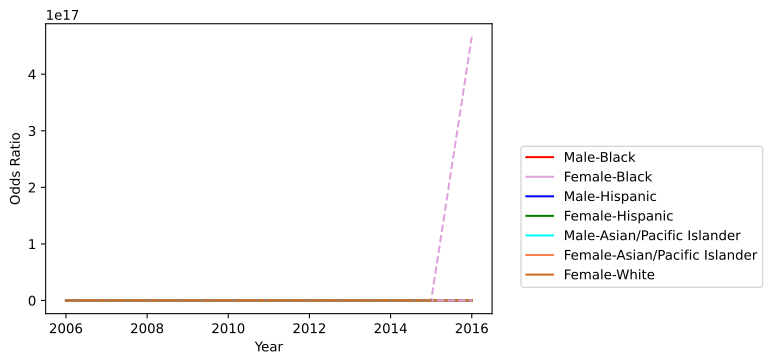

The data file committed next to this chart (first rows):
variable, coef_2006, odds_ratio_2006, OR_lower_CI_2006, OR_upper_CI_2006, pvalue_2006, coef_2007, odds_ratio_2007, OR_lower_CI_2007, OR_upper_CI_2007, pvalue_2007, coef_2008, odds_ratio_2008, OR_lower_CI_2008, OR_upper_CI_2008, pvalue_2008, coef_2009, odds_ratio_2009, OR_lower_CI_2009, OR_upper_CI_2009, pvalue_2009, coef_2010, odds_ratio_2010, OR_lower_CI_2010
male_black, -0.04737, 0.9537, 0.8639, 1.053, 0.3479, -0.08939, 0.9145, 0.8692, 0.9622, 0.0005704, -0.0875, 0.9162, 0.8119, 1.034, 0.1558, -0.04659, 0.9545, 0.9126, 0.9983, 0.04195, -0.1449, 0.8651, 0.7568
female_black, -0.2273, 0.7967, 0.6375, 0.9955, 0.04554, -0.2364, 0.7895, 0.7323, 0.8511, 6.927936324339601e-10, 0.0633, 1.065, 0.9697, 1.17, 0.1872, -0.1884, 0.8283, 0.6787, 1.011, 0.06375, -0.09658, 0.9079, 0.7634
male_hispanic, 0.02591, 1.026, 0.9705, 1.085, 0.3629, 0.009864, 1.01, 1.004, 1.016, 0.001116, 0.03165, 1.032, 1.012, 1.053, 0.0016, 0.0292, 1.03, 1.012, 1.048, 0.001105, 0.03597, 1.037, 1.006
male_asian/pacific islander, 0.3802, 1.463, 0.8993, 2.378, 0.1254, 0.8548, 2.351, 1.718, 3.218, 9.35540849759973e-08, 0.06234, 1.064, 0.799, 1.418, 0.6701, 0.2013, 1.223, 1.056, 1.416, 0.007028, 0.1981, 1.219, 1.037
female_hispanic, -0.04572, 0.9553, 0.8346, 1.093, 0.5071, -0.02552, 0.9748, 0.9579, 0.992, 0.004318, -0.1127, 0.8935, 0.8105, 0.9849, 0.02348, -0.05563, 0.9459, 0.9049, 0.9888, 0.01391, -0.04416, 0.9568, 0.9051
female_asian/pacific islander, -0.2645, 0.7676, 0.5445, 1.082, 0.1312, -1.592, 0.2035, 0.1118, 0.3705, 1.920512879233175e-07, 0.02988, 1.03, 0.5295, 2.005, 0.9299, 0.02654, 1.027, 0.9374, 1.125, 0.5681, -0.09588, 0.9086, 0.7541
female_white, 0.02496, 1.025, 0.9908, 1.061, 0.1531, 0.03936, 1.04, 1.025, 1.056, 1.6076862039204e-07, 0.01015, 1.01, 0.9927, 1.028, 0.255, 0.02139, 1.022, 1.007, 1.036, 0.002871, 0.0272, 1.028, 1.005
county_type_Non core, 0.1246, 1.133, 1.085, 1.183, 1.8871023863398165e-08, 0.06641, 1.069, 1.02, 1.119, 0.004877, 0.1621, 1.176, 1.119, 1.236, 1.5476563038363455e-10, -0.1793, 0.8358, 0.7874, 0.8873, 4.021982774819075e-09, -0.2128, 0.8083, 0.7618
county_type_Micropolitan, 0.212, 1.236, 1.176, 1.299, 8.361639371897549e-17, 0.1443, 1.155, 1.095, 1.218, 1.0268586831922785e-07, 0.2614, 1.299, 1.228, 1.374, 1.0616517836000307e-19, 0.1261, 1.134, 1.065, 1.209, 0.0001001, 0.2533, 1.288, 1.214
const, -3.959, 0.01908, 0.01237, 0.02942, 1.03621284285808e-71, -2.449, 0.08639, 0.04648, 0.1606, 9.64315136379247e-15, -4.436, 0.01184, 0.00678, 0.02069, 8.881911585848153e-55, -5.155, 0.005772, 0.002481, 0.01343, 5.278450521741886e-33, -4.881, 0.00759, 0.002963
